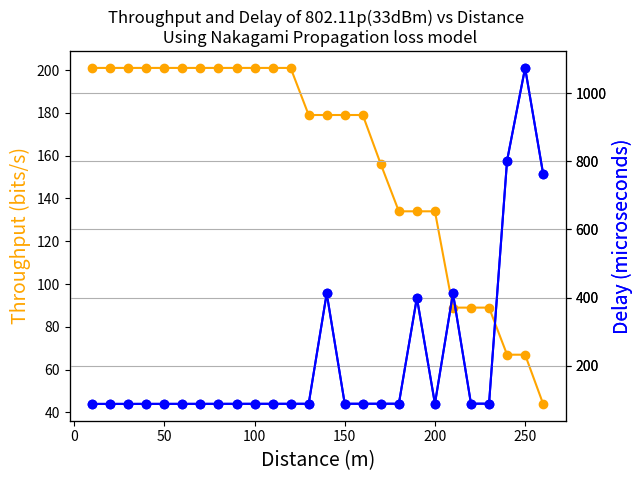
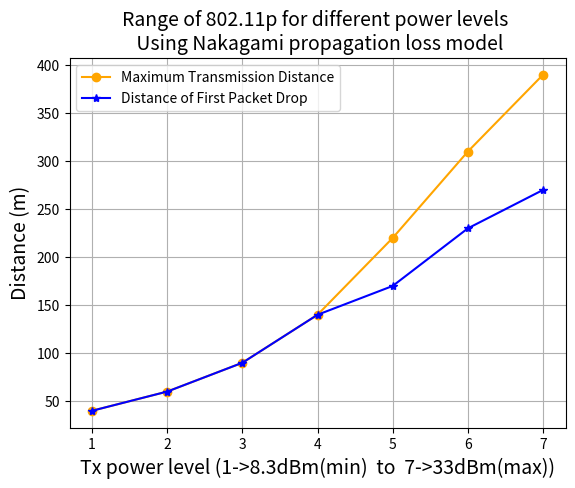

Write the Python code that produced these figures, in order.
#Throughput and Delay of 802.11p(33dBm) vs Distance Using Nakagami Propagation loss model

import matplotlib.pyplot as plt
x = [10,20,30,40,50,60,70,80,90,100,110,120,130,140 ,150 ,160 ,170 ,180 ,190 ,200 ,210 ,220 ,230 ,240 ,250 ,260 ]
y1 = [201,201,201,201,201,201,201,201,201,201,201,201,179,179,179,179,156,134,134,134,89,89,89,67,67,44]
y2 = [88.0470 ,88.0740 ,88.1050 ,88.1370 ,88.1700 ,88.2020 ,88.2350 ,88.2680 ,88.3020 ,88.3350 ,88.3680 ,88.4010 ,88.4340 ,412.4680 ,88.5010 ,88.5340 ,88.5680 ,88.6010 ,399.6340 ,88.6670 ,412.7010 ,88.7340 ,88.7670 ,801.8010 ,1073.8340 ,762.8670]
fig,ax = plt.subplots()
ax.plot(x, y1, color="orange", marker="o")

ax.set_xlabel("Distance (m)",fontsize=14)

ax.set_ylabel("Throughput (bits/s)",color="orange",fontsize=14)

ax2=ax.twinx()
ax2.plot(x, y2,color="blue",marker="o")
ax2.set_ylabel("Delay (microseconds)",color="blue",fontsize=14)

ax3=ax.twinx()
ax3.plot(x, y2,color="blue",marker="o")
ax3.set_ylabel("Delay (microseconds)",color="blue",fontsize=14)

plt.title("Throughput and Delay of 802.11p(33dBm) vs Distance \n Using Nakagami Propagation loss model")
plt.grid()
plt.show()


#Range of 802.11p for different power levels Using Nakagami propagation loss model
import matplotlib.pyplot as plt

y1 = [40,60,90,140,170,230,270]
x1 = [1,2,3,4,5,6,7]
y2 = [40,60,90,140,220 ,310 ,390]

fig,ax = plt.subplots()
ax.plot(x1, y2, label = "Maximum Transmission Distance", color="orange", marker="o")
ax.plot(x1, y1, color="blue",label = "Distance of First Packet Drop", marker="*")

ax.set_xlabel("Tx power level (1->8.3dBm(min)  to  7->33dBm(max))",fontsize=14)
ax.set_ylabel("Distance (m)",fontsize=14)
plt.grid()
plt.legend()

plt.title("Range of 802.11p for different power levels \n Using Nakagami propagation loss model",fontsize=14)
plt.show()
